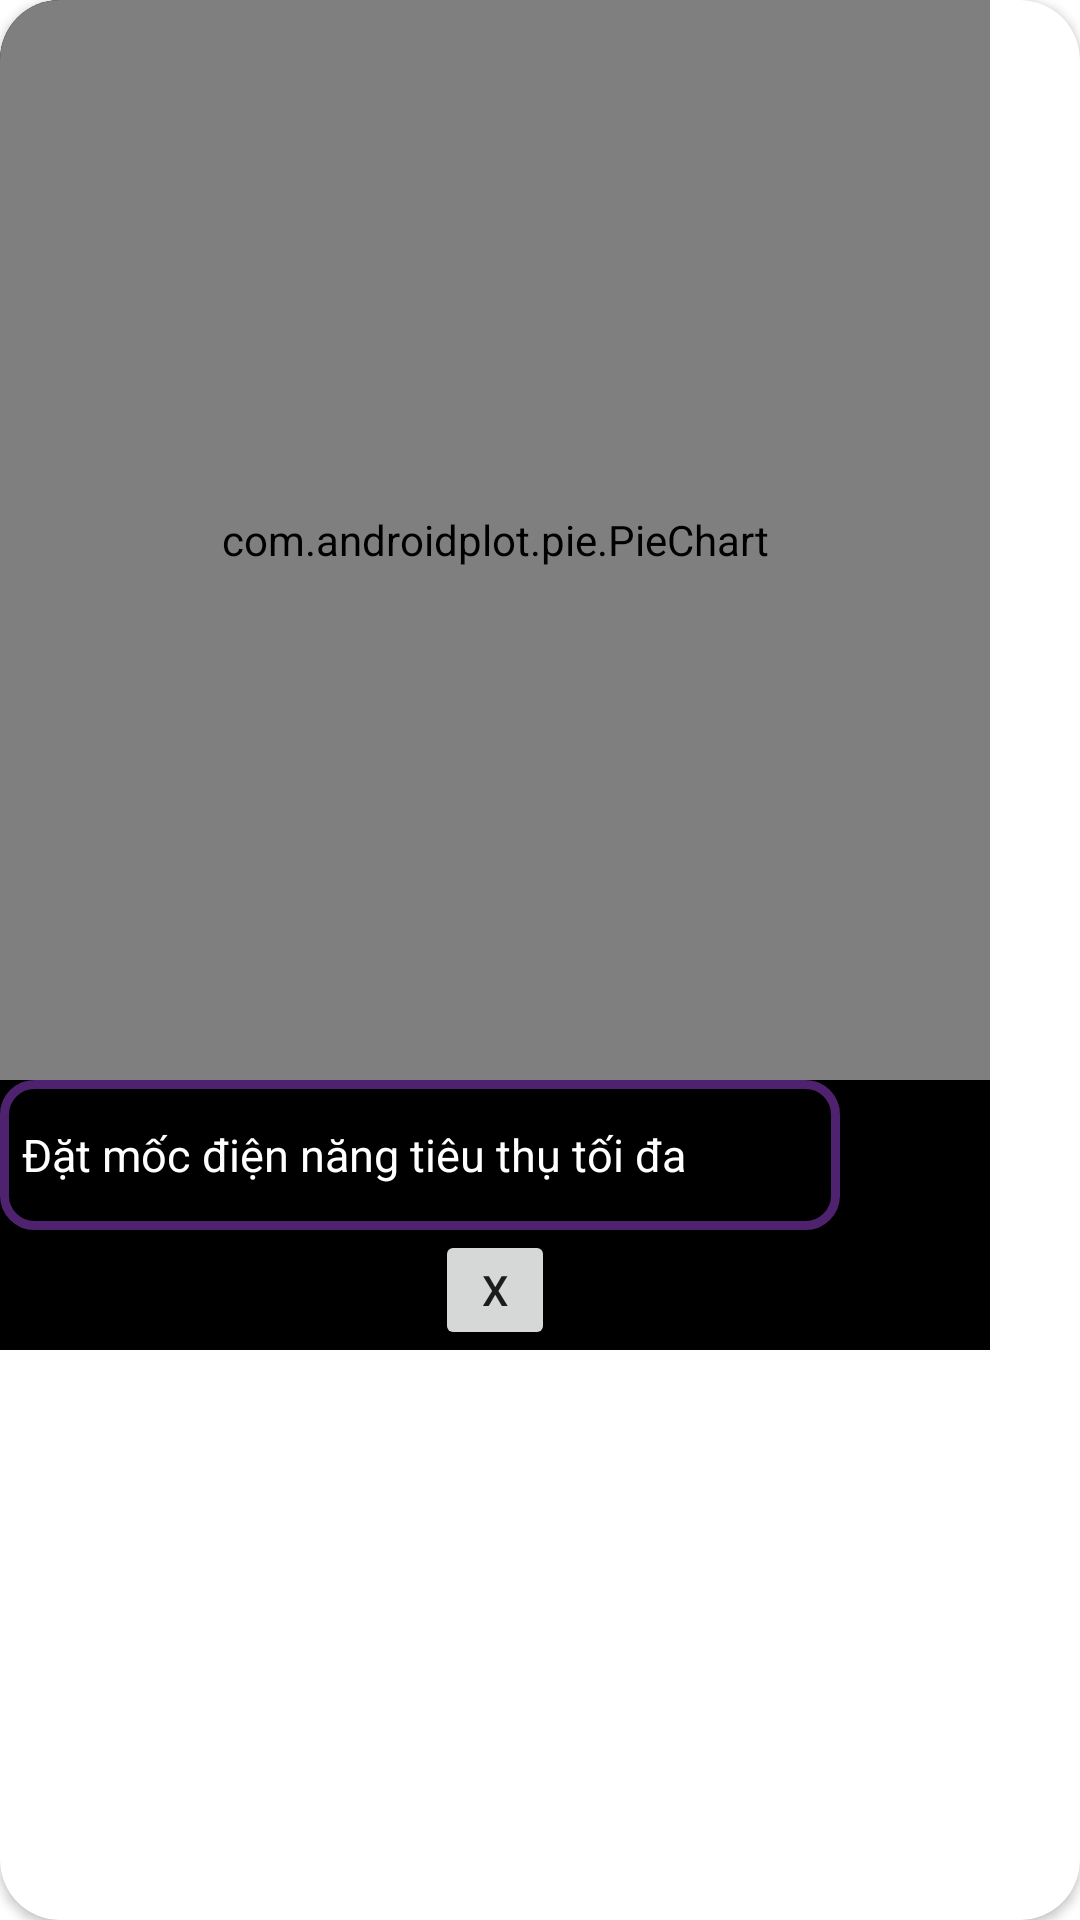

Android layout source for this screen:
<!-- AndroidManifest.xml: application theme Theme.AppAC -->
<!-- res/layout/pie_chart.xml -->
<?xml version="1.0" encoding="utf-8"?>
<androidx.cardview.widget.CardView xmlns:android="http://schemas.android.com/apk/res/android"
    xmlns:app="http://schemas.android.com/apk/res-auto"
    android:layout_width="330dp"
    android:layout_height="450dp"
    app:cardCornerRadius="20dp"
    android:gravity="center">
    <LinearLayout
        android:layout_width="330dp"
        android:layout_height="450dp"
        android:background="@color/black"
        android:orientation="vertical"
        android:gravity="center">

        <com.androidplot.pie.PieChart
            android:id="@+id/pie"
            app:title="Biểu đồ năng lượng tiêu thụ"
            style="@style/APDefacto.Dark"
            android:layout_width="match_parent"
            android:layout_height="360dp"/>

        <LinearLayout
            android:layout_width="330dp"
            android:layout_height="50dp"
            android:orientation="horizontal"
            android:gravity="center"
            >
            <EditText
                android:id="@+id/energy_set"
                android:layout_width="280dp"
                android:layout_height="50dp"
                android:hint="  Đặt mốc điện năng tiêu thụ tối đa"
                android:textColorHint="@color/white"
                android:textSize="15dp"
                android:textColor="@color/white"
                android:background="@drawable/border"/>
            <ImageButton
                android:id="@+id/set"
                android:layout_width="50dp"
                android:layout_height="50dp"
                android:background="@drawable/ic_baseline_save_as_24"/>


        </LinearLayout>

        <Button
            android:id="@+id/close"
            android:layout_width="40dp"
            android:layout_height="40dp"
            android:text="X"/>

    </LinearLayout>



</androidx.cardview.widget.CardView>
<!-- resources referenced by this layout -->
<resources>
  <!-- drawable border (drawable) -->
  <?xml version="1.0" encoding="utf-8"?>
  <shape xmlns:android="http://schemas.android.com/apk/res/android">
      <stroke
          android:width="3dp"
          android:color="#99833AB7" />
      <corners android:radius="10dp"></corners>
  </shape>
  <style name="Theme.AppAC" parent="Theme.MaterialComponents.DayNight.NoActionBar">
          
          <item name="colorPrimary">@color/purple_500</item>
          <item name="colorPrimaryVariant">@color/purple_700</item>
          <item name="colorOnPrimary">@color/white</item>
          
          <item name="colorSecondary">@color/teal_200</item>
          <item name="colorSecondaryVariant">@color/teal_700</item>
          <item name="colorOnSecondary">@color/black</item>
          
          <item name="android:statusBarColor" tools:targetApi="l">?attr/colorPrimaryVariant</item>
          
      </style>
  <!-- not gathered from this repository: default colours our renderer supplied (Android Studio template values) -->
  <color name="purple_500">#FF6200EE</color>
  <color name="purple_700">#FF3700B3</color>
  <color name="teal_200">#FF03DAC5</color>
  <color name="teal_700">#FF018786</color>
  <color name="black">#FF000000</color>
  <color name="white">#FFFFFFFF</color>
</resources>
